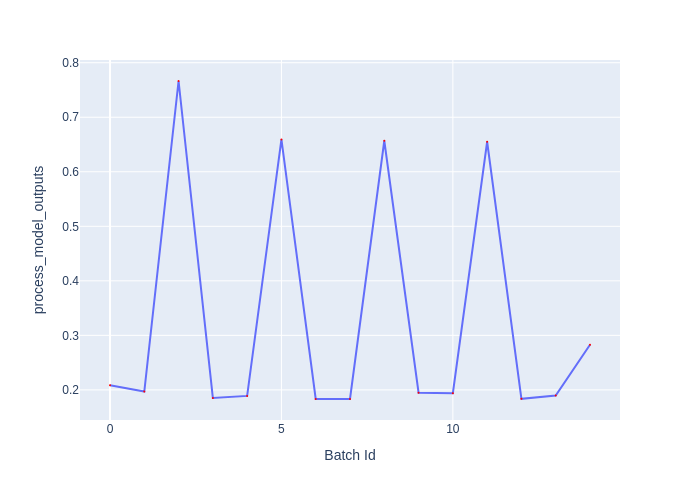

Data behind this chart, as committed beside it:
Batch Id, process_model_outputs
0, 0.2084
1, 0.197
2, 0.7665
3, 0.1852
4, 0.189
5, 0.6592
6, 0.1833
7, 0.1834
8, 0.6569
9, 0.1948
10, 0.1939
11, 0.6551
12, 0.1836
13, 0.1896
14, 0.2827
